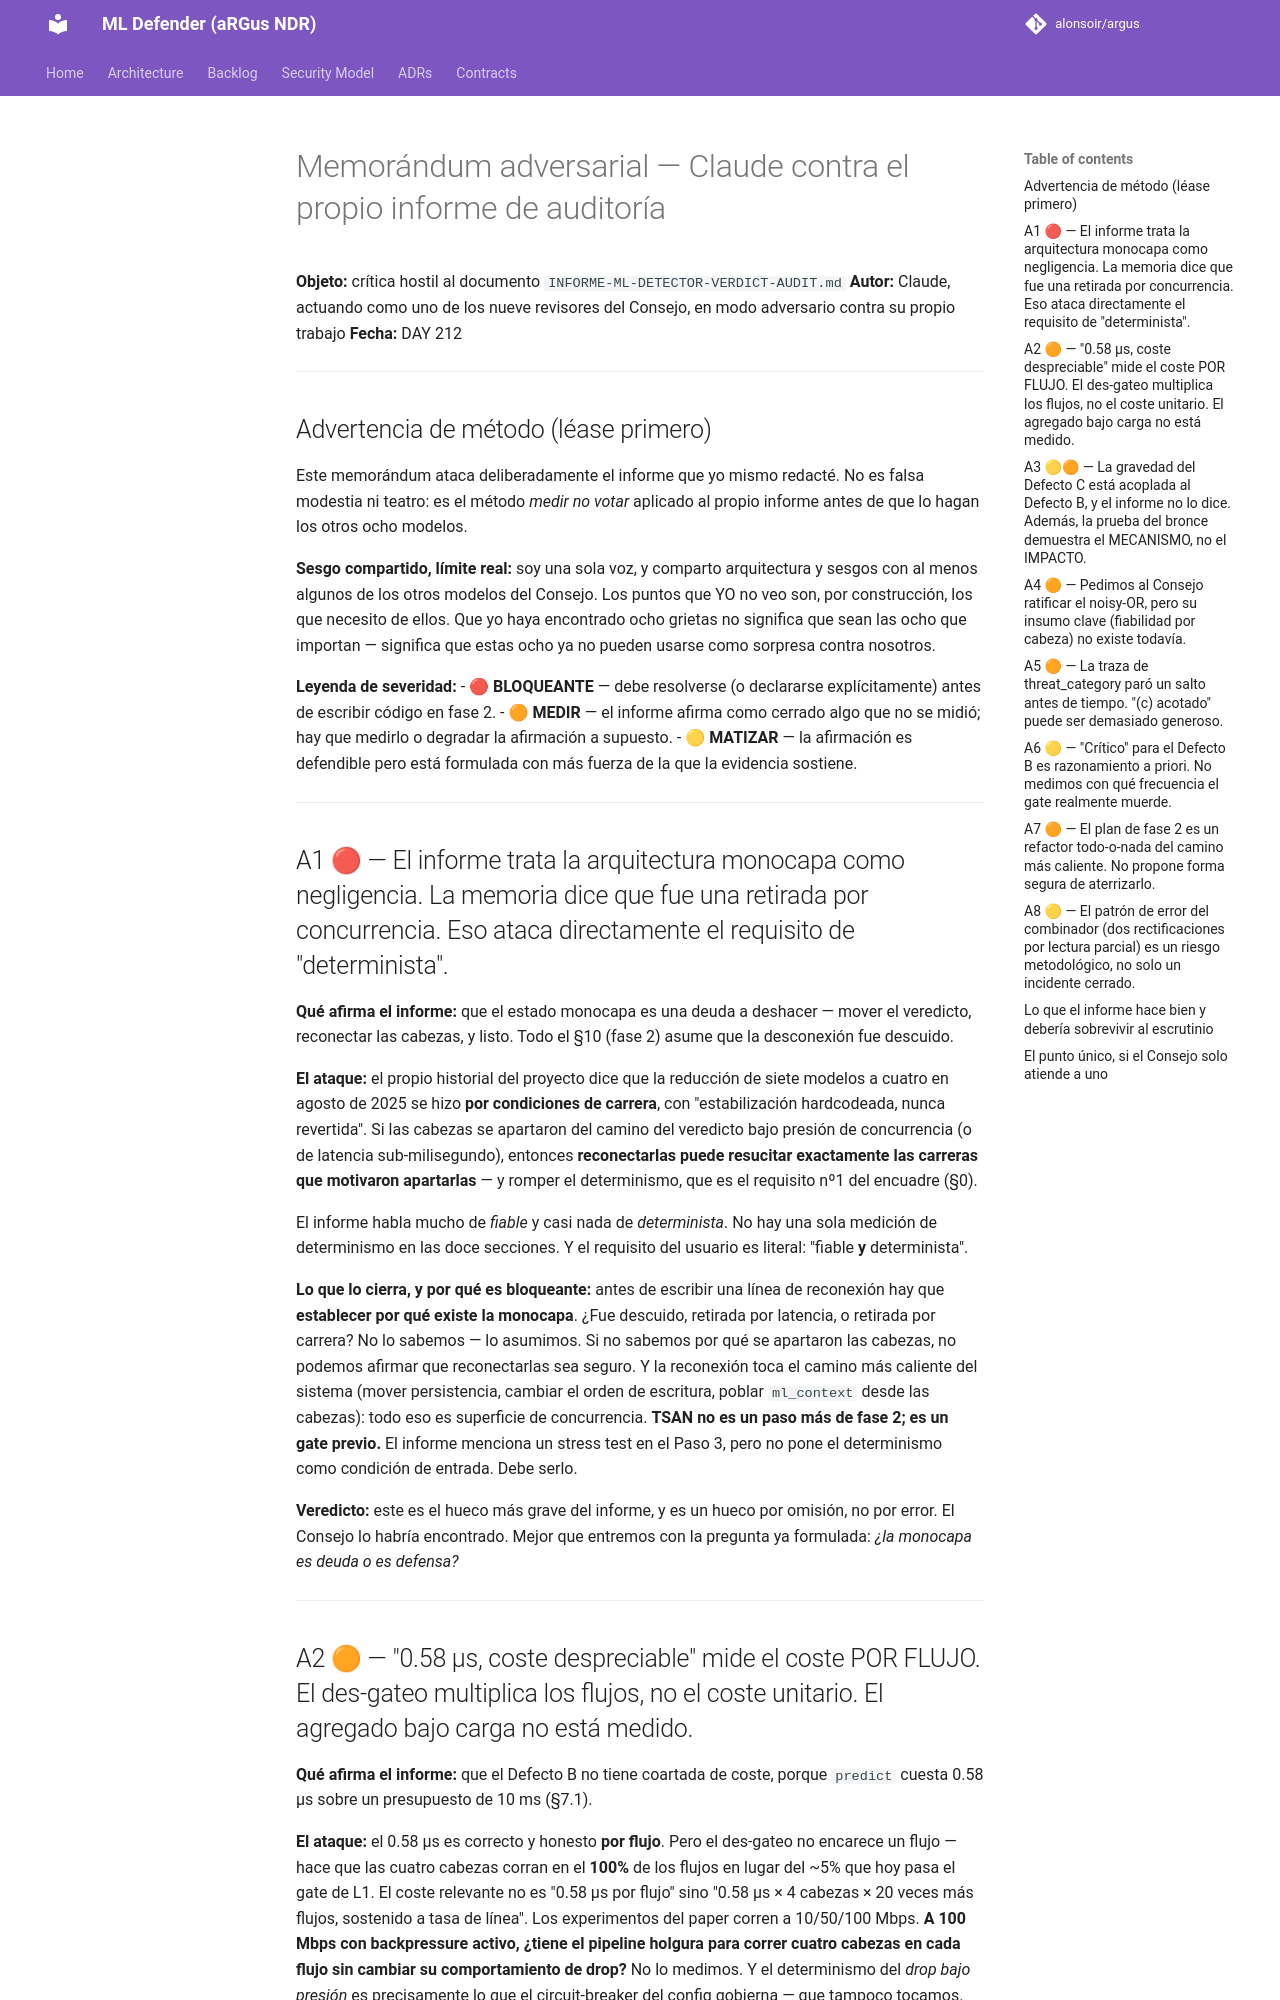

repository: alonsoir/argus · page: council/Informe de auditoría del veredicto del ml-detector — para el Consejo de Sabios-claude/index.html · generator: mkdocs

# Memorándum adversarial — Claude contra el propio informe de auditoría

**Objeto:** crítica hostil al documento `INFORME-ML-DETECTOR-VERDICT-AUDIT.md`
**Autor:** Claude, actuando como uno de los nueve revisores del Consejo, en modo adversario contra su propio trabajo
**Fecha:** DAY 212

---

## Advertencia de método (léase primero)

Este memorándum ataca deliberadamente el informe que yo mismo redacté. No es falsa modestia ni teatro: es el método *medir no votar* aplicado al propio informe antes de que lo hagan los otros ocho modelos.

**Sesgo compartido, límite real:** soy una sola voz, y comparto arquitectura y sesgos con al menos algunos de los otros modelos del Consejo. Los puntos que YO no veo son, por construcción, los que necesito de ellos. Que yo haya encontrado ocho grietas no significa que sean las ocho que importan — significa que estas ocho ya no pueden usarse como sorpresa contra nosotros.

**Leyenda de severidad:**
- 🔴 **BLOQUEANTE** — debe resolverse (o declararse explícitamente) antes de escribir código en fase 2.
- 🟠 **MEDIR** — el informe afirma como cerrado algo que no se midió; hay que medirlo o degradar la afirmación a supuesto.
- 🟡 **MATIZAR** — la afirmación es defendible pero está formulada con más fuerza de la que la evidencia sostiene.

---

## A1 🔴 — El informe trata la arquitectura monocapa como negligencia. La memoria dice que fue una retirada por concurrencia. Eso ataca directamente el requisito de "determinista".

**Qué afirma el informe:** que el estado monocapa es una deuda a deshacer — mover el veredicto, reconectar las cabezas, y listo. Todo el §10 (fase 2) asume que la desconexión fue descuido.

**El ataque:** el propio historial del proyecto dice que la reducción de siete modelos a cuatro en agosto de 2025 se hizo **por condiciones de carrera**, con "estabilización hardcodeada, nunca revertida". Si las cabezas se apartaron del camino del veredicto bajo presión de concurrencia (o de latencia sub-milisegundo), entonces **reconectarlas puede resucitar exactamente las carreras que motivaron apartarlas** — y romper el determinismo, que es el requisito nº1 del encuadre (§0).

El informe habla mucho de *fiable* y casi nada de *determinista*. No hay una sola medición de determinismo en las doce secciones. Y el requisito del usuario es literal: "fiable **y** determinista".

**Lo que lo cierra, y por qué es bloqueante:** antes de escribir una línea de reconexión hay que **establecer por qué existe la monocapa**. ¿Fue descuido, retirada por latencia, o retirada por carrera? No lo sabemos — lo asumimos. Si no sabemos por qué se apartaron las cabezas, no podemos afirmar que reconectarlas sea seguro. Y la reconexión toca el camino más caliente del sistema (mover persistencia, cambiar el orden de escritura, poblar `ml_context` desde las cabezas): todo eso es superficie de concurrencia. **TSAN no es un paso más de fase 2; es un gate previo.** El informe menciona un stress test en el Paso 3, pero no pone el determinismo como condición de entrada. Debe serlo.

**Veredicto:** este es el hueco más grave del informe, y es un hueco por omisión, no por error. El Consejo lo habría encontrado. Mejor que entremos con la pregunta ya formulada: *¿la monocapa es deuda o es defensa?*

---
